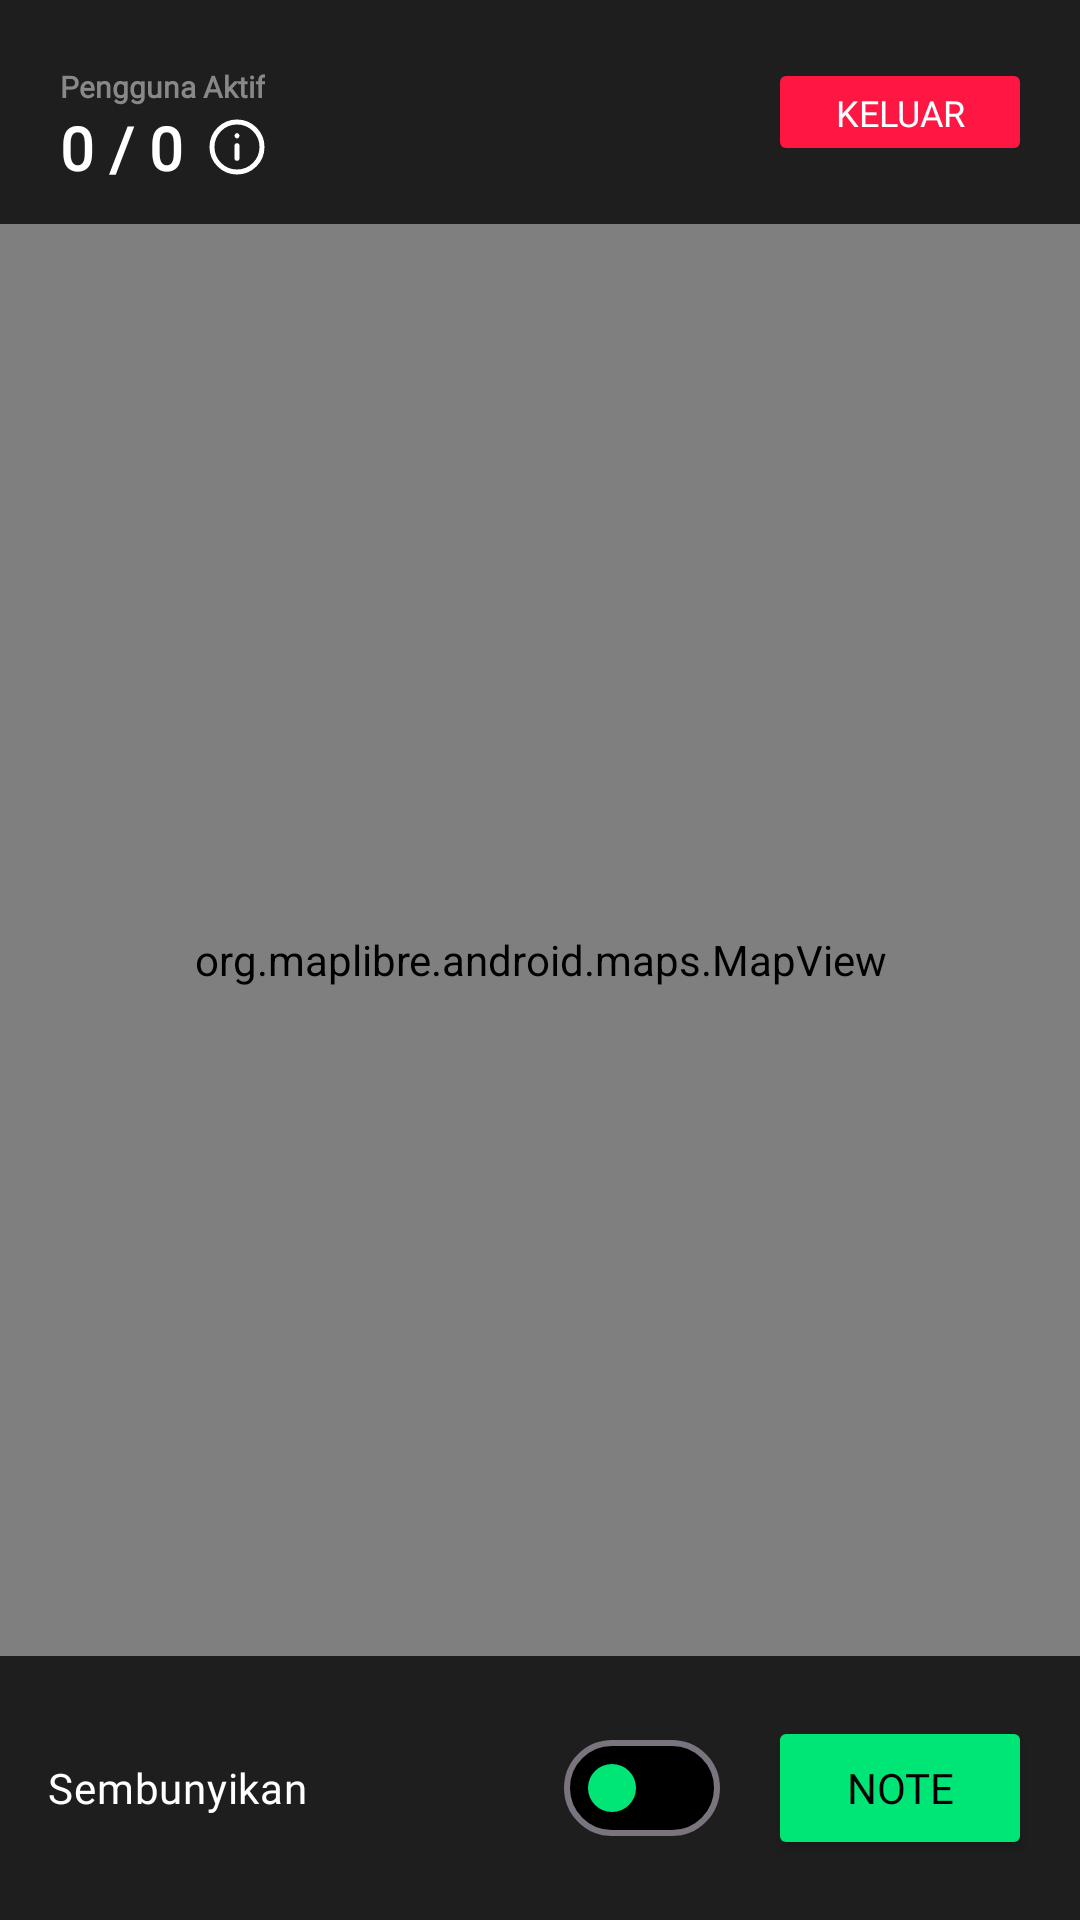

Android layout source for this screen:
<!-- AndroidManifest.xml: application theme Theme.Iknos -->
<!-- res/layout/activity_main.xml -->
<?xml version="1.0" encoding="utf-8"?>
<androidx.constraintlayout.widget.ConstraintLayout
    xmlns:android="http://schemas.android.com/apk/res/android"
    xmlns:tools="http://schemas.android.com/tools"
    xmlns:app="http://schemas.android.com/apk/res-auto"
    android:id="@+id/main"
    android:layout_width="match_parent"
    android:layout_height="match_parent"
    android:background="#121212"
    tools:context=".controllers.MainActivity"
    android:fitsSystemWindows="true">

    
    <org.maplibre.android.maps.MapView
        android:id="@+id/mapView"
        android:layout_width="match_parent"
        android:layout_height="match_parent"
        app:layout_constraintTop_toTopOf="parent"
        app:layout_constraintBottom_toTopOf="@id/panelBottom"
        app:layout_constraintStart_toStartOf="parent"
        app:layout_constraintEnd_toEndOf="parent"/>

    
    <LinearLayout
        android:id="@+id/panelTop"
        android:layout_width="match_parent"
        android:layout_height="wrap_content"
        android:orientation="horizontal"
        android:gravity="center_vertical"
        android:background="#1E1E1E"
        android:paddingStart="20dp"
        android:paddingEnd="16dp"
        android:paddingTop="12dp"
        android:paddingBottom="12dp"
        app:layout_constraintTop_toTopOf="parent"
        app:layout_constraintStart_toStartOf="parent"
        app:layout_constraintEnd_toEndOf="parent">

        
        <LinearLayout
            android:layout_width="0dp"
            android:layout_height="wrap_content"
            android:layout_weight="1"
            android:orientation="vertical">

            <TextView
                android:layout_width="wrap_content"
                android:layout_height="wrap_content"
                android:fontFamily="@font/poppins_bold"
                android:text="Pengguna Aktif"
                android:textColor="#888888"
                android:textSize="10sp"
                android:textStyle="bold"
                android:layout_marginTop="10dp"/>

            <LinearLayout
                android:layout_width="wrap_content"
                android:layout_height="wrap_content"
                android:orientation="horizontal"
                android:gravity="center_vertical">

                <TextView
                    android:id="@+id/tvActiveUsersCount"
                    android:layout_width="wrap_content"
                    android:layout_height="wrap_content"
                    android:fontFamily="@font/poppins_bold"
                    android:text="0 / 0"
                    android:textColor="#FFFFFF"
                    android:textSize="20sp"
                    android:textStyle="bold" />

                <ImageButton
                    android:id="@+id/btnShowMembers"
                    android:layout_width="20sp"
                    android:layout_height="20sp"
                    android:layout_marginStart="8dp"
                    android:background="?attr/selectableItemBackgroundBorderless"
                    android:src="@drawable/info_circle__3_"
                    android:scaleType="fitCenter" />
            </LinearLayout>
        </LinearLayout>

        
        <Button
            android:id="@+id/btnLeaveRoom"
            android:layout_width="wrap_content"
            android:layout_height="36dp"
            android:backgroundTint="#FF1744"
            android:fontFamily="@font/poppins_bold"
            android:text="Keluar"
            android:textColor="#FFFFFF"
            android:textSize="12sp"
            android:stateListAnimator="@null"
            android:paddingStart="16dp"
            android:paddingEnd="16dp" />

    </LinearLayout>

    <LinearLayout
        android:id="@+id/panelBottom"
        android:layout_width="match_parent"
        android:layout_height="wrap_content"
        android:background="#1E1E1E"
        android:gravity="center_vertical"
        android:orientation="horizontal"
        android:paddingStart="16dp"
        android:paddingEnd="16dp"
        android:paddingTop="20dp"
        android:paddingBottom="20dp"
        app:layout_constraintBottom_toBottomOf="parent"
        app:layout_constraintEnd_toEndOf="parent"
        app:layout_constraintStart_toStartOf="parent">

        <LinearLayout
            android:layout_width="match_parent"
            android:layout_height="wrap_content"
            android:gravity="center_vertical"
            android:orientation="horizontal">

            
            <com.google.android.material.materialswitch.MaterialSwitch
                android:id="@+id/switchHideLocation"
                android:layout_width="0dp"
                android:layout_height="wrap_content"
                android:layout_weight="1"
                android:fontFamily="@font/poppins_bold"
                android:text="Sembunyikan"
                android:textColor="#FFFFFF"
                app:thumbTint="@color/switch_thumb"
                app:trackTint="@color/bg_switch_track"/>

            
            <Button
                android:id="@+id/btnInstaNote"
                android:layout_width="wrap_content"
                android:layout_height="wrap_content"
                android:layout_marginStart="16dp"
                android:backgroundTint="#00E676"
                android:fontFamily="@font/poppins_bold"
                android:text="Note"
                android:textColor="#000000" />

        </LinearLayout>

    </LinearLayout>

  </androidx.constraintlayout.widget.ConstraintLayout>
<!-- resources referenced by this layout -->
<resources>
  <!-- drawable info_circle__3_ (drawable) -->
  <vector xmlns:android="http://schemas.android.com/apk/res/android"
      android:width="30dp"
      android:height="30dp"
      android:viewportWidth="24"
      android:viewportHeight="24">
    <path
        android:pathData="M12,11.5V16.5"
        android:strokeLineJoin="round"
        android:strokeWidth="2"
        android:fillColor="#00000000"
        android:strokeColor="#ffffff"
        android:strokeLineCap="round"/>
    <path
        android:pathData="M12,7.51L12.01,7.499"
        android:strokeLineJoin="round"
        android:strokeWidth="2"
        android:fillColor="#00000000"
        android:strokeColor="#ffffff"
        android:strokeLineCap="round"/>
    <path
        android:pathData="M12,22C17.523,22 22,17.523 22,12C22,6.477 17.523,2 12,2C6.477,2 2,6.477 2,12C2,17.523 6.477,22 12,22Z"
        android:strokeLineJoin="round"
        android:strokeWidth="2"
        android:fillColor="#00000000"
        android:strokeColor="#ffffff"
        android:strokeLineCap="round"/>
  </vector>
  <style name="Theme.Iknos" parent="Base.Theme.Iknos" />
  <style name="Base.Theme.Iknos" parent="Theme.Material3.DayNight.NoActionBar">
          <item name="colorPrimary">#00E676</item>
          <item name="colorPrimaryDark">#00B64F</item>
          <item name="colorAccent">#00E676</item>
  
          <item name="android:windowBackground">#121212</item>
      </style>
</resources>
